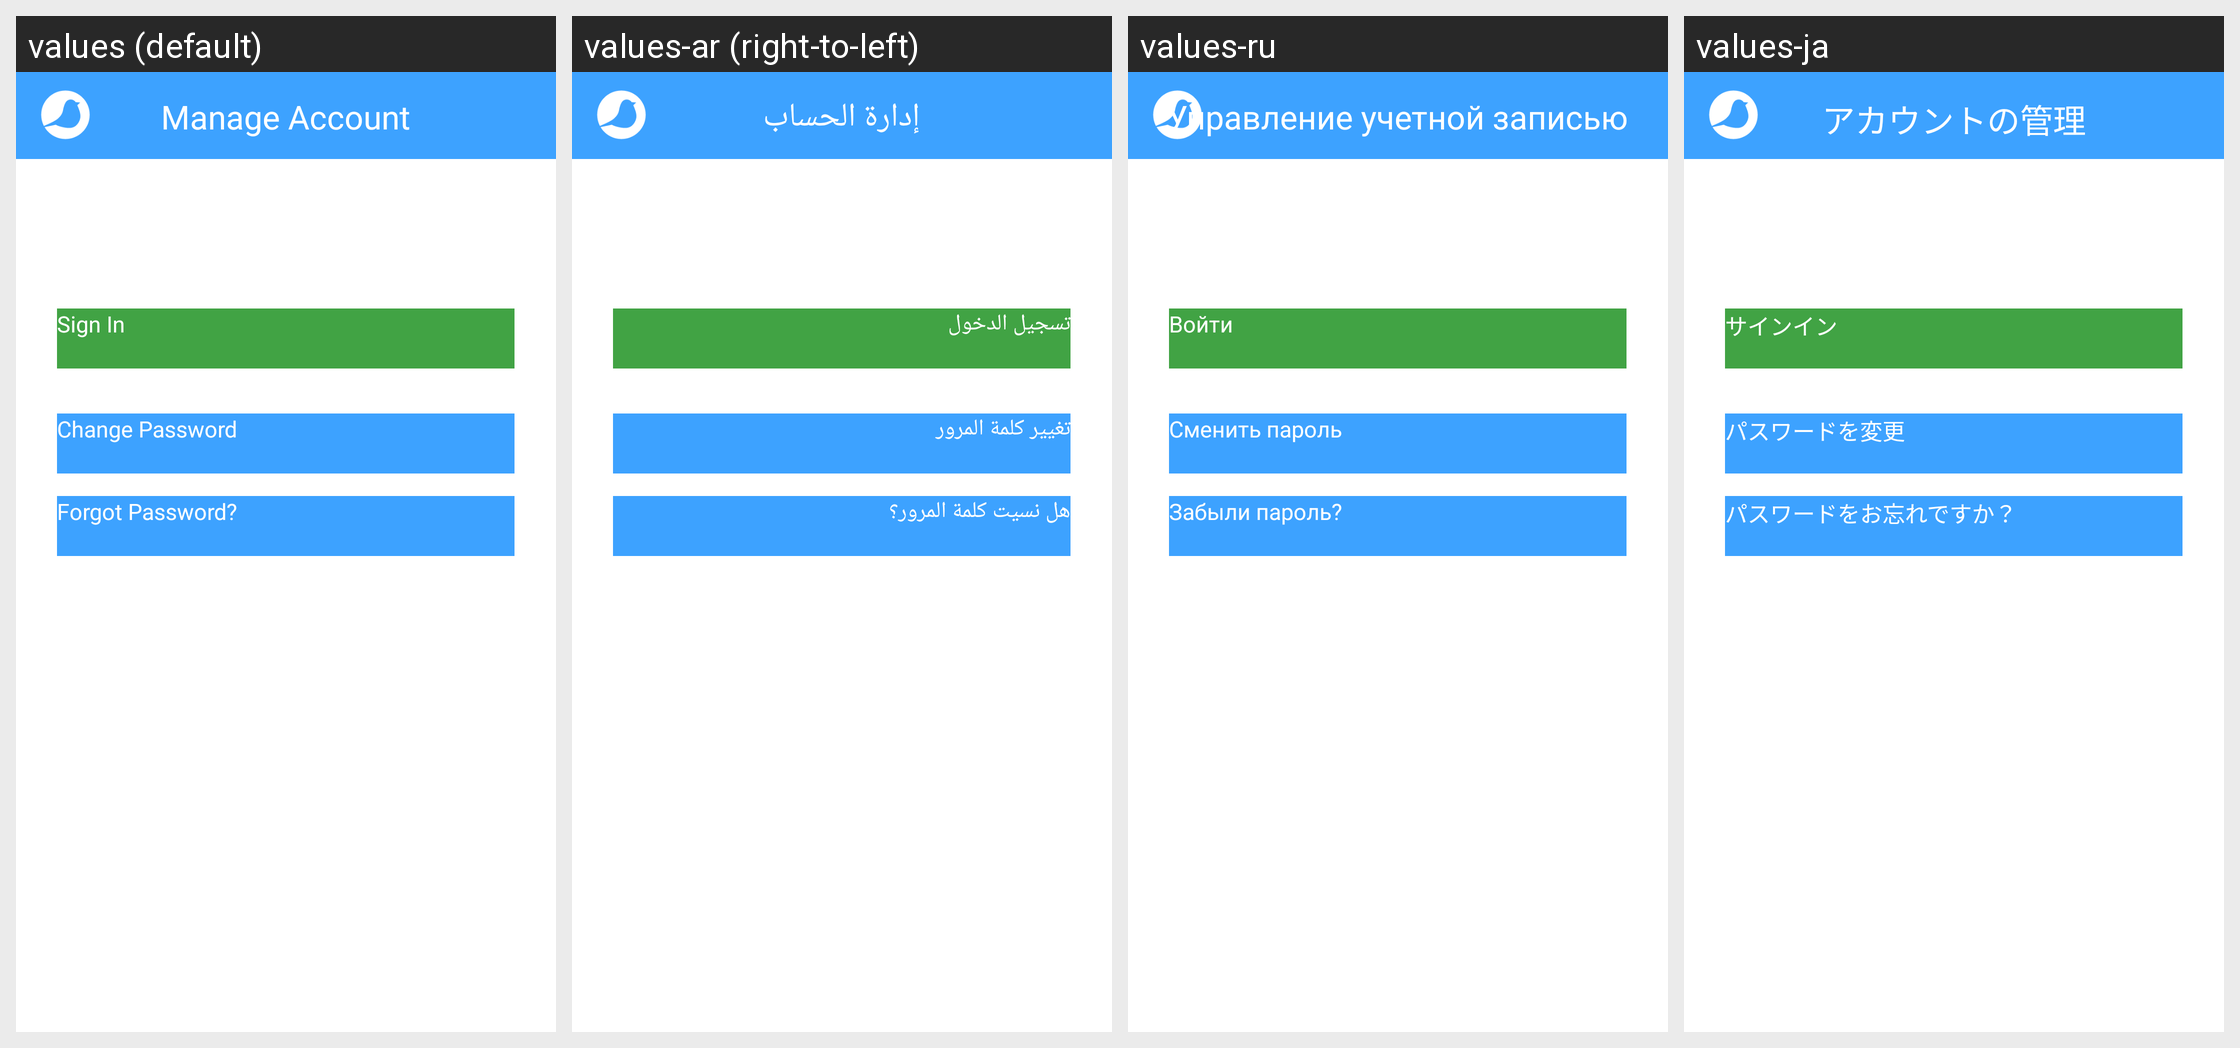

Here is an Android app screen in its default locale and in the app's own translations. Write out the translated-string differences for the strings that appear on this screen.
Android screen res/layout/account_activity.xml rendered under 4 locales, left to right: values (default), values-ar (right-to-left), values-ru, values-ja. Device: Nexus 5 (rendered at 1080×1920; each locale shown at half size, 540×960, under a caption strip naming it); theme AppBaseTheme.
Other locales in the repository, not shown: values-de, values-fr, values-it, values-ko, values-pt, values-tr, values-zh-rCN, values-zh-rTW.
Strings drawn on this screen, with the default value and each locale's value (text and hints the layout hard-codes appear in the picture but are not listed):

manage_account
  values: Manage Account
  values-ar: إدارة الحساب
  values-ru: Управление учетной записью
  values-ja: アカウントの管理

sign_in
  values: Sign In
  values-ar: تسجيل الدخول
  values-ru: Войти
  values-ja: サインイン

change_password
  values: Change Password
  values-ar: تغيير كلمة المرور
  values-ru: Сменить пароль
  values-ja: パスワードを変更

forgot_password
  values: Forgot Password?
  values-ar: هل نسيت كلمة المرور؟
  values-ru: Забыли пароль?
  values-ja: パスワードをお忘れですか？
